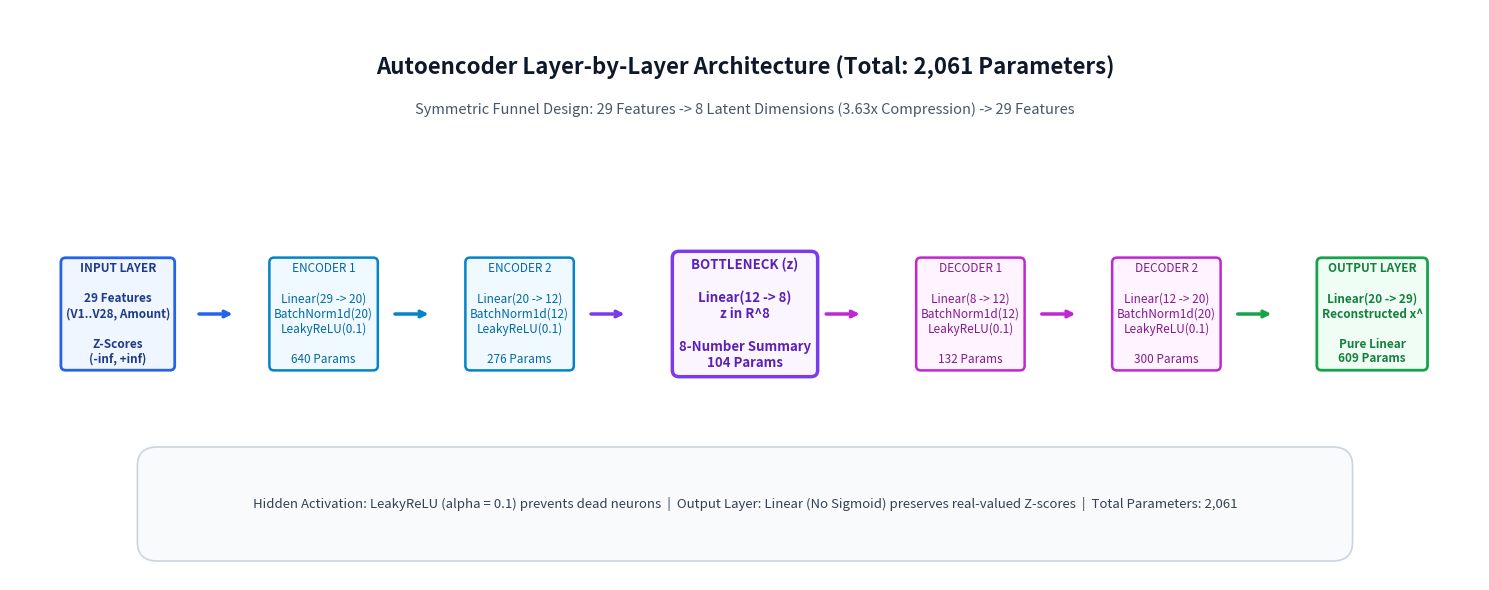

Write Python code to recreate this figure.
"""
Generate a publication-quality neural network layer architecture diagram.
Saved to:
  results/figures/fig_ae_layer_architecture.png
  notebooks/images/fig_ae_layer_architecture.png
"""

import os
import matplotlib.pyplot as plt
import matplotlib.patches as patches

def draw_layer_diagram():
    os.makedirs('results/figures', exist_ok=True)
    os.makedirs('notebooks/images', exist_ok=True)
    
    fig, ax = plt.subplots(figsize=(15, 6), dpi=300)
    ax.set_xlim(0, 15)
    ax.set_ylim(0, 6)
    ax.axis('off')
    fig.patch.set_facecolor('#ffffff')
    ax.set_facecolor('#ffffff')
    
    # Title
    ax.text(7.5, 5.4, "Autoencoder Layer-by-Layer Architecture (Total: 2,061 Parameters)", 
            fontsize=16, fontweight='bold', ha='center', va='center', color='#0f172a')
    ax.text(7.5, 4.95, "Symmetric Funnel Design: 29 Features -> 8 Latent Dimensions (3.63x Compression) -> 29 Features", 
            fontsize=10.5, ha='center', va='center', color='#475569', style='italic')

    # Box styles
    b_in  = dict(boxstyle="round,pad=0.4", fc="#eff6ff", ec="#2563eb", lw=2)
    b_enc = dict(boxstyle="round,pad=0.4", fc="#f0f9ff", ec="#0284c7", lw=1.8)
    b_bot = dict(boxstyle="round,pad=0.5", fc="#faf5ff", ec="#7c3aed", lw=2.5)
    b_dec = dict(boxstyle="round,pad=0.4", fc="#fdf4ff", ec="#c026d3", lw=1.8)
    b_out = dict(boxstyle="round,pad=0.4", fc="#f0fdf4", ec="#16a34a", lw=2)

    y_pos = 2.8

    # 1. Input Layer
    ax.text(1.1, y_pos, "INPUT LAYER\n\n29 Features\n(V1..V28, Amount)\n\nZ-Scores\n(-inf, +inf)", 
            ha='center', va='center', fontsize=8.5, bbox=b_in, fontweight='bold', color="#1e3a8a")
    
    # Arrow
    ax.annotate('', xy=(2.3, y_pos), xytext=(1.9, y_pos),
                arrowprops=dict(arrowstyle="->", lw=2.5, color="#2563eb"))
    
    # 2. Encoder Layer 1
    ax.text(3.2, y_pos, "ENCODER 1\n\nLinear(29 -> 20)\nBatchNorm1d(20)\nLeakyReLU(0.1)\n\n640 Params", 
            ha='center', va='center', fontsize=8.5, bbox=b_enc, color="#0369a1")

    # Arrow
    ax.annotate('', xy=(4.3, y_pos), xytext=(3.9, y_pos),
                arrowprops=dict(arrowstyle="->", lw=2.5, color="#0284c7"))

    # 3. Encoder Layer 2
    ax.text(5.2, y_pos, "ENCODER 2\n\nLinear(20 -> 12)\nBatchNorm1d(12)\nLeakyReLU(0.1)\n\n276 Params", 
            ha='center', va='center', fontsize=8.5, bbox=b_enc, color="#0369a1")

    # Arrow
    ax.annotate('', xy=(6.3, y_pos), xytext=(5.9, y_pos),
                arrowprops=dict(arrowstyle="->", lw=2.5, color="#7c3aed"))

    # 4. Latent Bottleneck (Z)
    ax.text(7.5, y_pos, "BOTTLENECK (z)\n\nLinear(12 -> 8)\nz in R^8\n\n8-Number Summary\n104 Params", 
            ha='center', va='center', fontsize=9.5, bbox=b_bot, fontweight='bold', color="#5b21b6")

    # Arrow
    ax.annotate('', xy=(8.7, y_pos), xytext=(8.3, y_pos),
                arrowprops=dict(arrowstyle="->", lw=2.5, color="#c026d3"))

    # 5. Decoder Layer 1
    ax.text(9.8, y_pos, "DECODER 1\n\nLinear(8 -> 12)\nBatchNorm1d(12)\nLeakyReLU(0.1)\n\n132 Params", 
            ha='center', va='center', fontsize=8.5, bbox=b_dec, color="#86198f")

    # Arrow
    ax.annotate('', xy=(10.9, y_pos), xytext=(10.5, y_pos),
                arrowprops=dict(arrowstyle="->", lw=2.5, color="#c026d3"))

    # 6. Decoder Layer 2
    ax.text(11.8, y_pos, "DECODER 2\n\nLinear(12 -> 20)\nBatchNorm1d(20)\nLeakyReLU(0.1)\n\n300 Params", 
            ha='center', va='center', fontsize=8.5, bbox=b_dec, color="#86198f")

    # Arrow
    ax.annotate('', xy=(12.9, y_pos), xytext=(12.5, y_pos),
                arrowprops=dict(arrowstyle="->", lw=2.5, color="#16a34a"))

    # 7. Output Layer
    ax.text(13.9, y_pos, "OUTPUT LAYER\n\nLinear(20 -> 29)\nReconstructed x^\n\nPure Linear\n609 Params", 
            ha='center', va='center', fontsize=8.5, bbox=b_out, fontweight='bold', color="#15803d")

    # Bottom notes
    note_box = patches.FancyBboxPatch((1.5, 0.4), 12.0, 0.8,
                                      boxstyle="round,pad=0.2", fc="#f8fafc", ec="#cbd5e1", lw=1.2)
    ax.add_patch(note_box)
    ax.text(7.5, 0.8, 
            "Hidden Activation: LeakyReLU (alpha = 0.1) prevents dead neurons  |  "
            "Output Layer: Linear (No Sigmoid) preserves real-valued Z-scores  |  "
            "Total Parameters: 2,061",
            ha='center', va='center', fontsize=9.5, color="#334155", fontweight='medium')

    plt.tight_layout()
    for p in ['results/figures/fig_ae_layer_architecture.png', 'notebooks/images/fig_ae_layer_architecture.png']:
        plt.savefig(p, dpi=300, bbox_inches='tight')
    plt.close()
    print("Saved fig_ae_layer_architecture.png successfully!")

if __name__ == '__main__':
    draw_layer_diagram()
